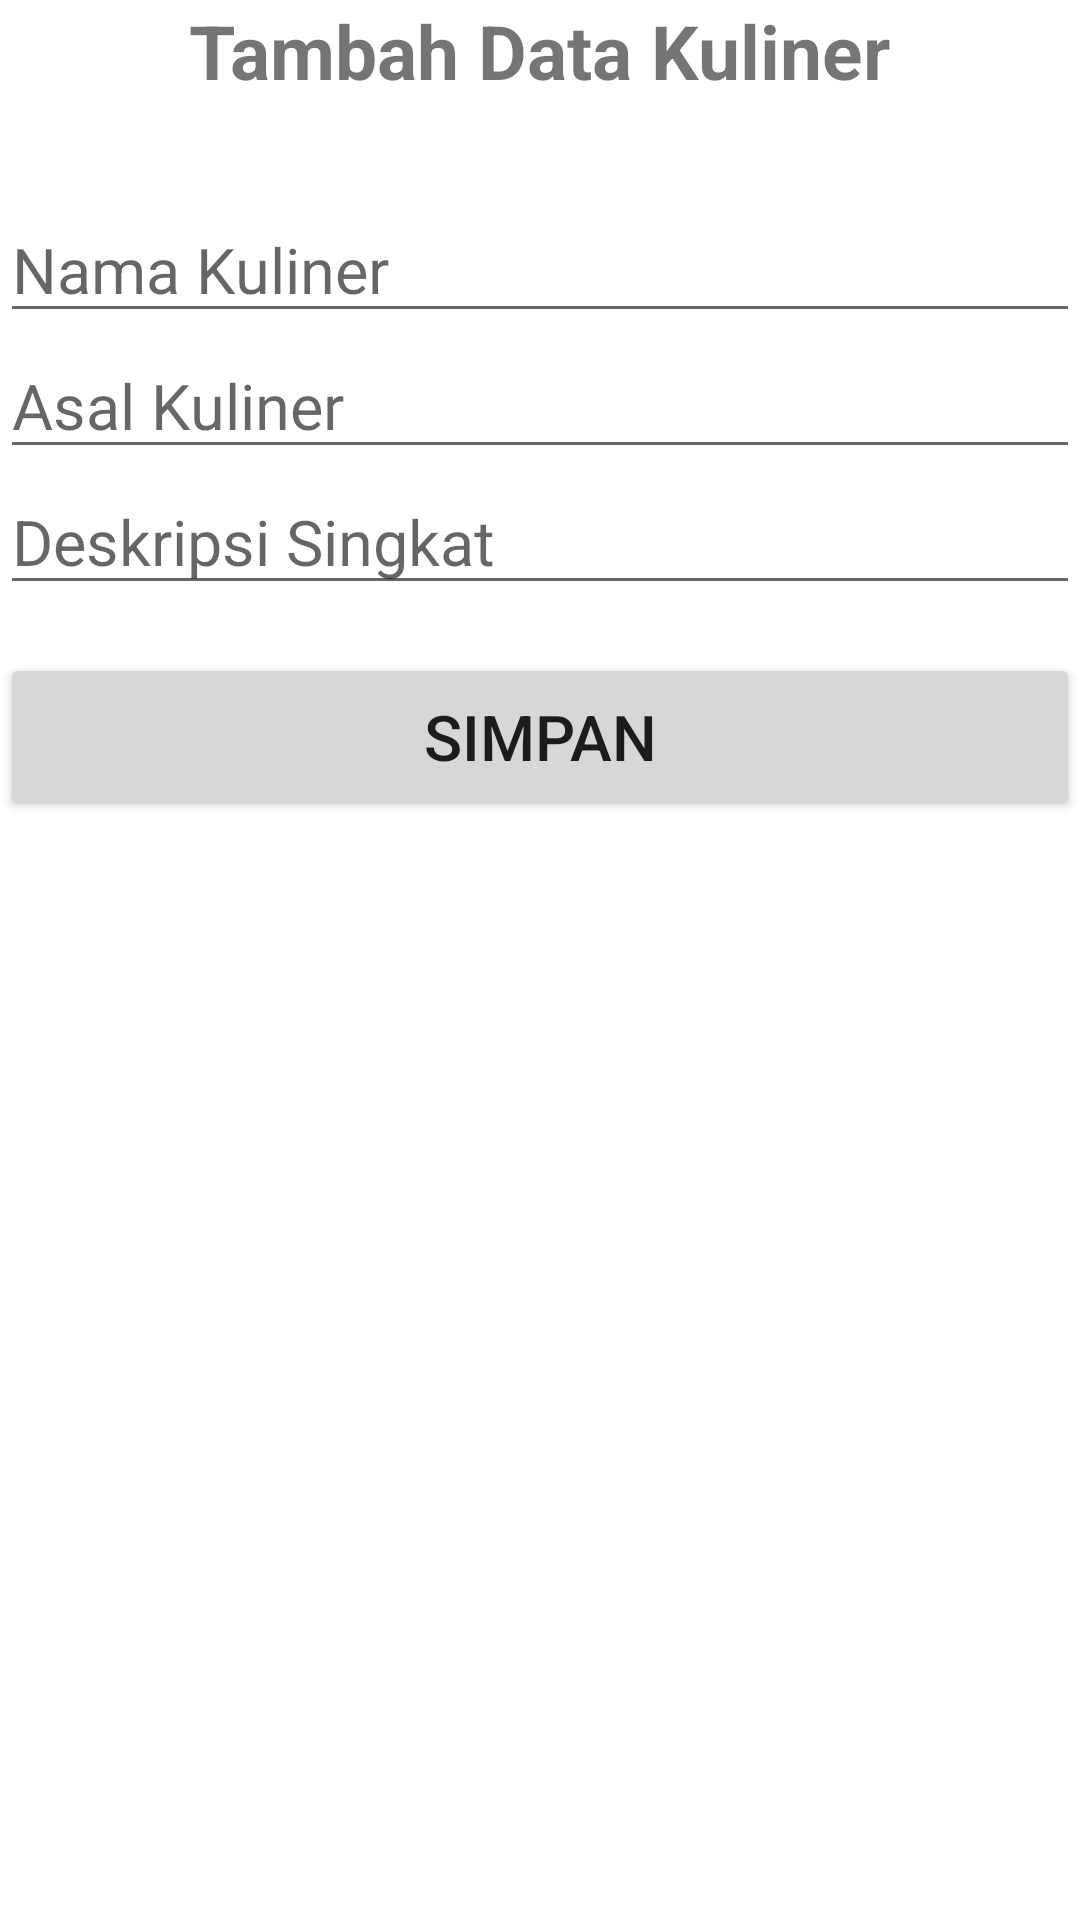

Here is an Android app screen rendered from its layout file. Give the layout XML and the strings, colors and styles it references.
<!-- AndroidManifest.xml: application theme Theme.KulinerKita -->
<!-- res/layout/activity_tambah.xml -->
<?xml version="1.0" encoding="utf-8"?>
<LinearLayout xmlns:android="http://schemas.android.com/apk/res/android"
    xmlns:app="http://schemas.android.com/apk/res-auto"
    xmlns:tools="http://schemas.android.com/tools"
    android:layout_width="match_parent"
    android:layout_height="match_parent"
    android:orientation="vertical"
    tools:context=".Activity.TambahActivity">

    <TextView
        android:layout_width="wrap_content"
        android:layout_height="wrap_content"
        android:text="Tambah Data Kuliner"
        android:textSize="25sp"
        android:textStyle="bold"
        android:layout_gravity="center_horizontal"
        android:gravity="center_horizontal"
        android:layout_marginBottom="32dp"
        />

    <EditText
        android:id="@+id/et_nama"
        android:layout_width="match_parent"
        android:layout_height="wrap_content"
        android:hint="Nama Kuliner"
        android:textSize="21sp"/>

    <EditText
        android:id="@+id/et_asal"
        android:layout_width="match_parent"
        android:layout_height="wrap_content"
        android:hint="Asal Kuliner"
        android:textSize="21sp"/>

    <EditText
        android:id="@+id/et_deskripsi_singkat"
        android:layout_width="match_parent"
        android:layout_height="wrap_content"
        android:hint="Deskripsi Singkat"
        android:textSize="21sp"/>

    <Button
        android:id="@+id/btn_simpan"
        android:layout_width="match_parent"
        android:layout_height="56dp"
        android:layout_marginTop="16dp"
        android:text="Simpan"
        android:textSize="21sp"/>

</LinearLayout>
<!-- resources referenced by this layout -->
<resources>
  <style name="Theme.KulinerKita" parent="Theme.MaterialComponents.DayNight.DarkActionBar">
          
          <item name="colorPrimary">@color/purple_500</item>
          <item name="colorPrimaryVariant">@color/purple_700</item>
          <item name="colorOnPrimary">@color/white</item>
          
          <item name="colorSecondary">@color/teal_200</item>
          <item name="colorSecondaryVariant">@color/teal_700</item>
          <item name="colorOnSecondary">@color/black</item>
          
          <item name="android:statusBarColor">?attr/colorPrimaryVariant</item>
          
      </style>
  <!-- not gathered from this repository: default colours our renderer supplied (Android Studio template values) -->
  <color name="purple_500">#FF6200EE</color>
  <color name="purple_700">#FF3700B3</color>
  <color name="teal_200">#FF03DAC5</color>
  <color name="teal_700">#FF018786</color>
  <color name="black">#FF000000</color>
  <color name="white">#FFFFFFFF</color>
</resources>
